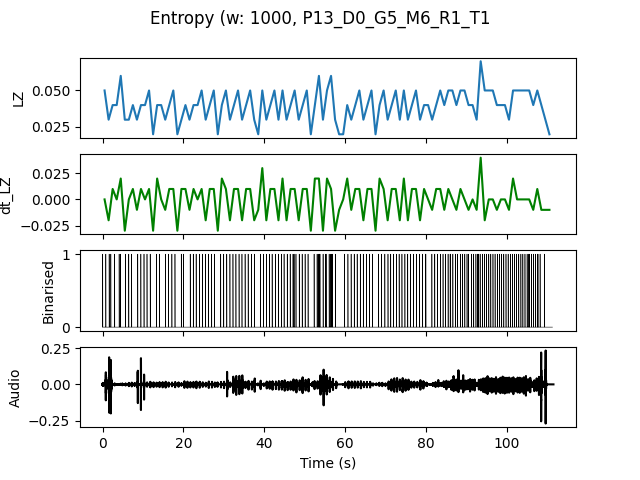

The data file committed next to this chart (first rows):
, t0, LZ, dt_LZ, IOI
0.0, 0.0, 0.04983, 0.0, 0.5
1.0, 1.0, 0.0299, -0.01993, 1.0
2.0, 2.0, 0.03986, 0.009966, 1.0
3.0, 3.0, 0.03986, 0.0, 1.0
4.0, 4.0, 0.05979, 0.01993, 0.5
5.0, 5.0, 0.0299, -0.0299, 1.0
6.0, 6.0, 0.0299, 0.0, 1.0
7.0, 7.0, 0.03986, 0.009966, 1.0
8.0, 8.0, 0.0299, -0.009966, 1.0
9.0, 9.0, 0.03986, 0.009966, 1.0
10.0, 10.0, 0.03986, 0.0, 1.0
11.0, 11.0, 0.04983, 0.009966, 0.5
12.0, 12.0, 0.01993, -0.0299, 0.0
13.0, 13.0, 0.03986, 0.01993, 1.0
14.0, 14.0, 0.03986, 0.0, 1.0
15.0, 15.0, 0.0299, -0.009966, 1.0
16.0, 16.0, 0.03986, 0.009966, 1.0
17.0, 17.0, 0.04983, 0.009966, 0.5
18.0, 18.0, 0.01993, -0.0299, 0.0
19.0, 19.0, 0.0299, 0.009966, 1.0
20.0, 20.0, 0.03986, 0.009966, 1.0
21.0, 21.0, 0.0299, -0.009966, 1.0
22.0, 22.0, 0.03986, 0.009966, 1.0
23.0, 23.0, 0.03986, 0.0, 1.0
24.0, 24.0, 0.04983, 0.009966, 0.5
25.0, 25.0, 0.0299, -0.01993, 1.0
26.0, 26.0, 0.03986, 0.009966, 1.0
27.0, 27.0, 0.04983, 0.009966, 0.5
28.0, 28.0, 0.01993, -0.0299, 0.0
29.0, 29.0, 0.03986, 0.01993, 1.0
30.0, 30.0, 0.04983, 0.009966, 0.5
31.0, 31.0, 0.0299, -0.01993, 1.0
32.0, 32.0, 0.03986, 0.009966, 1.0
33.0, 33.0, 0.04983, 0.009966, 0.5
34.0, 34.0, 0.0299, -0.01993, 1.0
35.0, 35.0, 0.03986, 0.009966, 1.0
36.0, 36.0, 0.04983, 0.009966, 0.5
37.0, 37.0, 0.0299, -0.01993, 1.0
38.0, 38.0, 0.01993, -0.009966, 0.0
39.0, 39.0, 0.04983, 0.0299, 0.5
40.0, 40.0, 0.0299, -0.01993, 1.0
41.0, 41.0, 0.03986, 0.009966, 1.0
42.0, 42.0, 0.04983, 0.009966, 0.5
43.0, 43.0, 0.0299, -0.01993, 1.0
44.0, 44.0, 0.04983, 0.01993, 0.5
45.0, 45.0, 0.0299, -0.01993, 1.0
46.0, 46.0, 0.03986, 0.009966, 1.0
47.0, 47.0, 0.04983, 0.009966, 0.3333
48.0, 48.0, 0.0299, -0.01993, 1.0
49.0, 49.0, 0.03986, 0.009966, 1.0
50.0, 50.0, 0.04983, 0.009966, 0.5
51.0, 51.0, 0.01993, -0.0299, 0.0
52.0, 52.0, 0.03986, 0.01993, 1.0
53.0, 53.0, 0.05979, 0.01993, 0.25
54.0, 54.0, 0.0299, -0.0299, 1.0
55.0, 55.0, 0.04983, 0.01993, 0.5
56.0, 56.0, 0.05979, 0.009966, 0.25
57.0, 57.0, 0.0299, -0.0299, 1.0
58.0, 58.0, 0.01993, -0.009966, 0.0
59.0, 59.0, 0.01993, 0.0, 0.0
... 51 more rows
